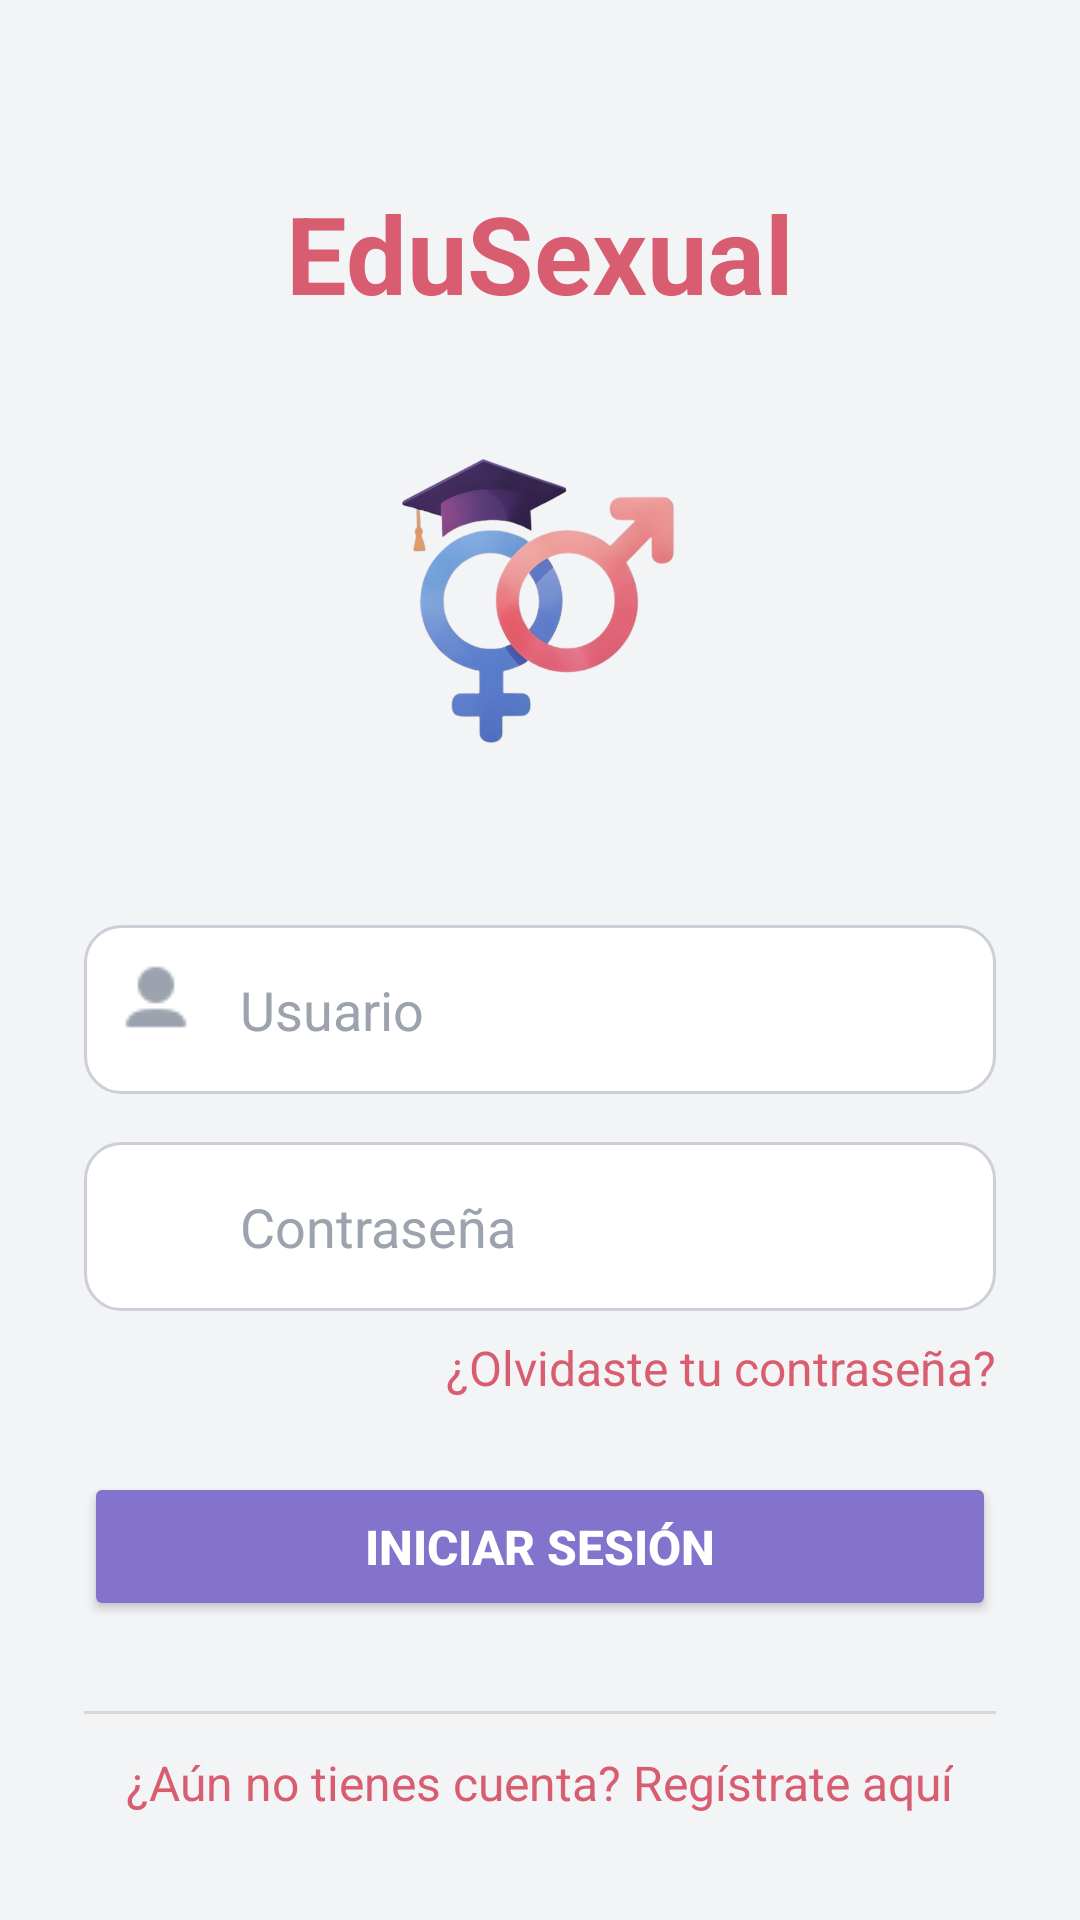

Reconstruct the res/layout file that produces this screen, plus the resources it refers to.
<!-- AndroidManifest.xml: application theme Theme.PROYECTOFINAL -->
<!-- res/layout/fragment_login.xml -->
<?xml version="1.0" encoding="utf-8"?>
<LinearLayout xmlns:android="http://schemas.android.com/apk/res/android"
    xmlns:app="http://schemas.android.com/apk/res-auto"
    android:layout_width="match_parent"
    android:layout_height="match_parent"
    android:orientation="vertical"
    android:padding="28dp"
    android:gravity="center_horizontal"
    android:background="@color/backApp">


    <TextView
        android:layout_width="wrap_content"
        android:layout_height="wrap_content"
        android:text="EduSexual"
        android:textSize="36sp"
        android:textStyle="bold"
        android:textColor="@color/textRegister"
        android:layout_marginTop="32dp"
        android:layout_marginBottom="12dp"/>


    <ImageView
        android:layout_width="180dp"
        android:layout_height="160dp"
        android:src="@drawable/logo_app"
        android:contentDescription="Logo de la aplicación"
        android:layout_marginBottom="28dp"/>


    <LinearLayout
        android:layout_width="match_parent"
        android:layout_height="wrap_content"
        android:background="@drawable/bg_field_simple"
        android:padding="12dp"
        android:orientation="horizontal"
        android:layout_marginBottom="16dp">

        <ImageView
            android:layout_width="24dp"
            android:layout_height="24dp"
            android:src="@drawable/ic_userpfp"
            android:layout_marginEnd="12dp"
            app:tint="@color/iconsColorLogin" />

        <EditText
            android:id="@+id/etUserLogin"
            android:layout_width="0dp"
            android:layout_height="wrap_content"
            android:layout_weight="1"
            android:hint="Usuario"
            android:inputType="textEmailAddress"
            android:textColor="@color/black"
            android:textColorHint="@color/iconsColorLogin"
            android:background="@android:color/transparent"
            android:padding="4dp" />
    </LinearLayout>


    <LinearLayout
        android:layout_width="match_parent"
        android:layout_height="wrap_content"
        android:background="@drawable/bg_field_simple"
        android:padding="12dp"
        android:orientation="horizontal"
        android:layout_marginBottom="8dp">

        <ImageView
            android:layout_width="24dp"
            android:layout_height="24dp"
            android:src="@drawable/ic_pass"
            android:layout_marginEnd="12dp"
            app:tint="@color/iconsColorLogin" />

        <EditText
            android:id="@+id/etPasswordLogin"
            android:layout_width="0dp"
            android:layout_height="wrap_content"
            android:layout_weight="1"
            android:hint="Contraseña"
            android:inputType="textPassword"
            android:textColor="@color/black"
            android:textColorHint="@color/iconsColorLogin"
            android:background="@android:color/transparent"
            android:padding="4dp" />
    </LinearLayout>




    <TextView
        android:id="@+id/tvForgotPassword"
        android:layout_width="wrap_content"
        android:layout_height="wrap_content"
        android:layout_marginBottom="24dp"
        android:layout_gravity="end"
        android:textAlignment="viewEnd"
        android:clickable="true"
        android:focusable="true"
        android:text="¿Olvidaste tu contraseña?"
        android:textColor="@color/textRegister"
        android:textSize="16sp" />

    <Button
        android:id="@+id/btnLogin"
        android:layout_width="match_parent"
        android:layout_height="wrap_content"
        android:text="Iniciar Sesión"
        android:textColor="@color/white"
        android:backgroundTint="@color/colorRegister"
        android:padding="14dp"
        android:textSize="16sp"
        android:textStyle="bold"
        android:layout_marginBottom="16dp" />

    <View
        android:layout_width="match_parent"
        android:layout_height="1dp"
        android:background="#D8D8D8"
        android:layout_marginTop="14dp"
        android:layout_marginBottom="12dp" />

    <TextView
        android:id="@+id/tvGoToRegister"
        android:layout_width="wrap_content"
        android:layout_height="wrap_content"
        android:text="¿Aún no tienes cuenta? Regístrate aquí"
        android:textColor="@color/textRegister"
        android:textSize="16sp"
        android:clickable="true"
        android:focusable="true"
        android:layout_gravity="center_horizontal" />
</LinearLayout>
<!-- resources referenced by this layout -->
<resources>
  <color name="backApp">#F3F4F6</color>
  <color name="black">#FF000000</color>
  <color name="colorRegister">#8473CC</color>
  <color name="iconsColorLogin">#9ca3af</color>
  <color name="textRegister">#D95D71</color>
  <color name="white">#FFFFFFFF</color>
  <!-- drawable bg_field_simple (drawable) -->
  <?xml version="1.0" encoding="utf-8"?>
  <shape xmlns:android="http://schemas.android.com/apk/res/android">
      <solid android:color="@color/white" />
      <corners android:radius="12dp" />
      <stroke android:width="1dp" android:color="#CDCFD8" />
  </shape>
  <!-- drawable ic_userpfp: png bitmap (drawable, 351 bytes) -->
  <!-- drawable logo_app: png bitmap (drawable, 185479 bytes) -->
  <style name="Theme.PROYECTOFINAL" parent="Base.Theme.PROYECTOFINAL" />
  <style name="Base.Theme.PROYECTOFINAL" parent="Theme.Material3.DayNight.NoActionBar">
  
          <item name="android:windowSplashScreenBackground">@color/backApp</item>
  
          <item name="android:windowSplashScreenAnimatedIcon">@drawable/logo_app</item>
  
      </style>
</resources>
